Dataset: FOD (GitHub, pardhu-inst/FOD_Dataset). Classes: concrete, metal, plastic.

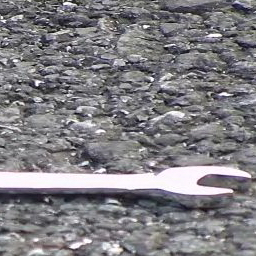
Label: metal

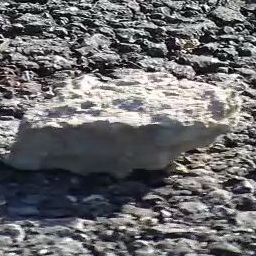
Label: concrete

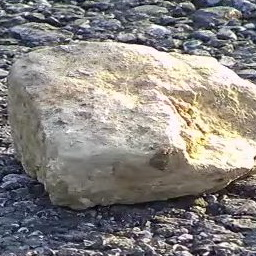
Label: concrete

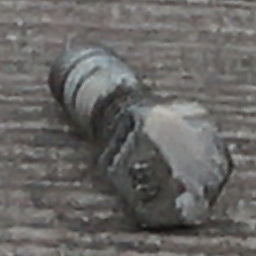
Label: metal

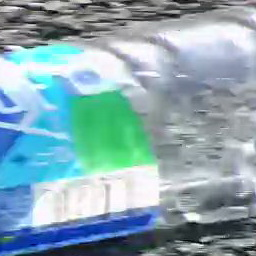
Label: plastic

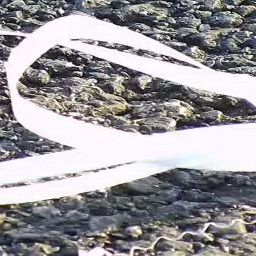
Label: plastic
